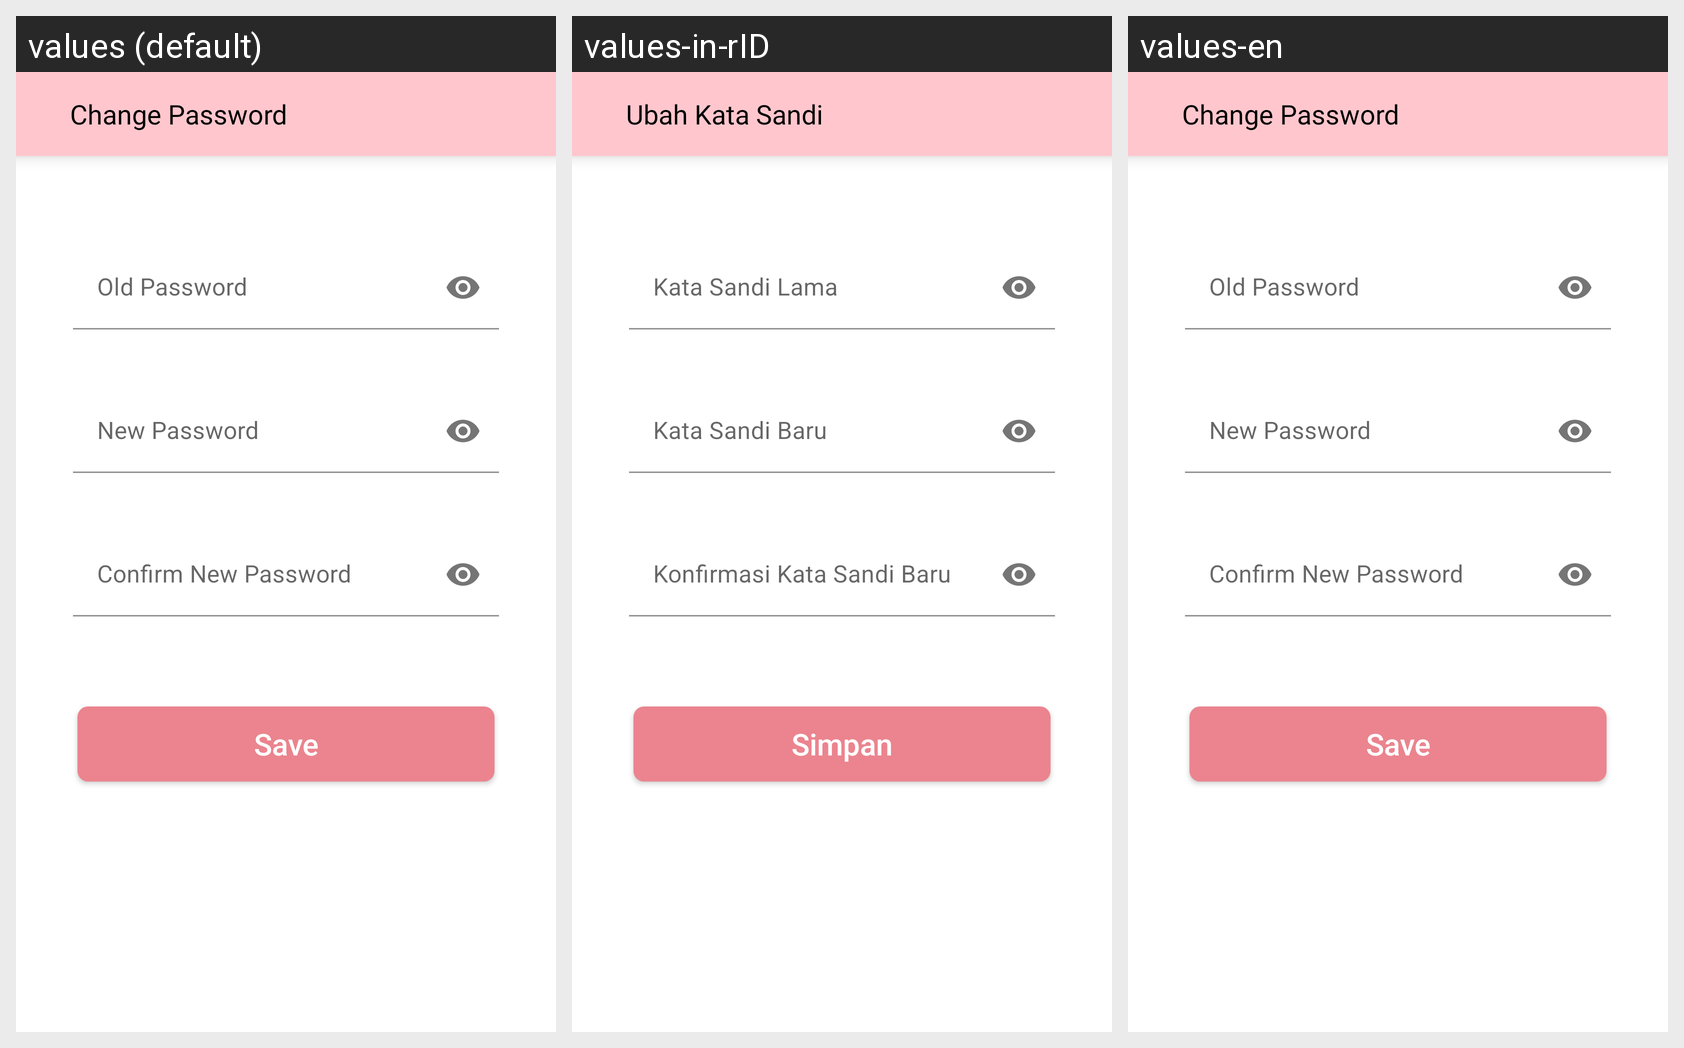

Translations of the strings shown on this Android screen, per locale in the grid:
Android screen res/layout/fragment_change_password.xml rendered under 3 locales, left to right: values (default), values-in-rID, values-en. Device: Nexus 5 (rendered at 1080×1920; each locale shown at half size, 540×960, under a caption strip naming it); theme AppTheme.ActionBarTransparent.
Strings drawn on this screen, with the default value and each locale's value (text and hints the layout hard-codes, and strings that could not be matched under every locale, appear in the picture but are not listed):

txt_change_pass
  values: Change Password
  values-in-rID: Ubah Kata Sandi
  values-en: Change Password

txt_old_pass
  values: Old Password
  values-in-rID: Kata Sandi Lama
  values-en: Old Password

txt_new_pass
  values: New Password
  values-in-rID: Kata Sandi Baru
  values-en: New Password

txt_confirm_new_pass
  values: Confirm New Password
  values-in-rID: Konfirmasi Kata Sandi Baru
  values-en: Confirm New Password

txt_save
  values: Save
  values-in-rID: Simpan
  values-en: Save
